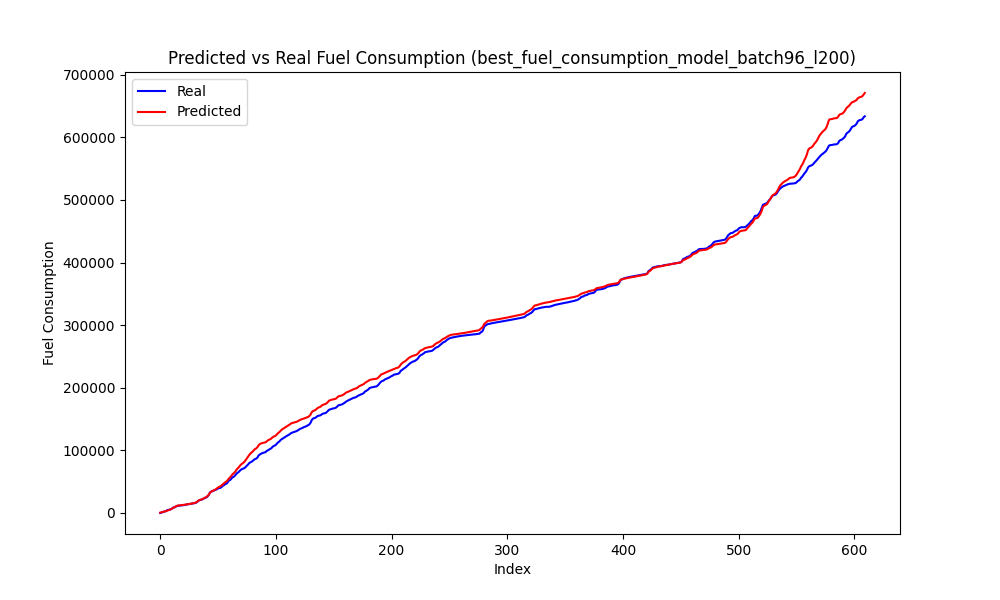

The data file committed next to this chart (first rows):
Speed, Actual, Predicted
75, 0.0, 581.5
74, 574.0, 1085
73, 1256, 1568
72, 2040, 2040
71, 2414, 2512
70, 3109, 3071
70, 4493, 3822
69, 5011, 4388
68, 5412, 4954
68, 5846, 5846
68, 6859, 6983
68, 8520, 8154
68, 8802, 9063
67, 9455, 9821
68, 10955, 11142
67, 11303, 11816
65, 11571, 12028
60, 11846, 12202
57, 12031, 12388
53, 12220, 12603
51, 12496, 12837
47, 12728, 12998
45, 13237, 13408
44, 13598, 13791
43, 13900, 14155
39, 14195, 14412
35, 14480, 14642
34, 14737, 14965
33, 15057, 15366
31, 15512, 15742
31, 15823, 16180
31, 16474, 16939
32, 17828, 18070
34, 19448, 19650
35, 20667, 20737
34, 20962, 21240
33, 21422, 21780
34, 22471, 22744
34, 23524, 23666
35, 24447, 24694
35, 24906, 25670
37, 26786, 27193
39, 28992, 29231
43, 32773, 32309
45, 34208, 34023
45, 34774, 34906
45, 35536, 35826
45, 36345, 36774
45, 36960, 37826
46, 37972, 39305
47, 39288, 40820
47, 39832, 41779
46, 40150, 42568
47, 41373, 43989
48, 43199, 45703
49, 44326, 47392
50, 45772, 48943
50, 46685, 50056
50, 48005, 51518
53, 51196, 54319
... 550 more rows
